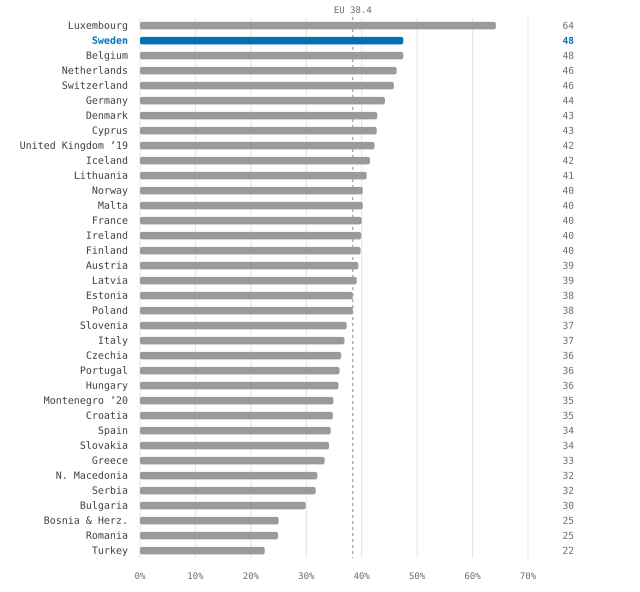

The data file committed next to this chart (first rows):
code, country, top_tier_share_pct, daioe_genai_score, emp_coverage_pct, lfs_year
LU, Luxembourg, 64.2, 2.21, 100.0, 2023
SE, Sweden, 47.5, 2.065, 99.7, 2023
BE, Belgium, 47.5, 2.001, 99.5, 2023
NL, Netherlands, 46.3, 2.046, 99.7, 2023
CH, Switzerland, 45.8, 2.023, 99.9, 2023
DE, Germany, 44.2, 1.973, 99.6, 2023
DK, Denmark, 42.8, 1.974, 99.6, 2023
CY, Cyprus, 42.7, 1.933, 98.3, 2023
UK, United Kingdom, 42.3, 1.993, 99.7, 2019
IS, Iceland, 41.5, 1.953, 100.0, 2023
LT, Lithuania, 40.9, 1.931, 99.7, 2023
NO, Norway, 40.2, 1.985, 100.0, 2023
MT, Malta, 40.2, 1.944, 99.4, 2023
FR, France, 40.0, 1.945, 99.3, 2023
IE, Ireland, 39.9, 1.973, 100.0, 2023
FI, Finland, 39.8, 1.958, 99.7, 2023
AT, Austria, 39.4, 1.93, 99.9, 2023
LV, Latvia, 39.1, 1.881, 99.2, 2023
EE, Estonia, 38.4, 1.93, 99.7, 2023
PL, Poland, 38.4, 1.908, 99.2, 2023
SI, Slovenia, 37.3, 1.873, 99.3, 2023
IT, Italy, 36.9, 1.866, 99.0, 2023
CZ, Czechia, 36.3, 1.873, 99.6, 2023
PT, Portugal, 36.0, 1.884, 99.6, 2023
HU, Hungary, 35.8, 1.852, 99.5, 2023
ME, Montenegro, 34.9, 1.842, 100.0, 2020
HR, Croatia, 34.8, 1.868, 99.3, 2023
ES, Spain, 34.4, 1.837, 99.5, 2023
SK, Slovakia, 34.1, 1.863, 99.7, 2023
EL, Greece, 33.3, 1.843, 98.4, 2023
MK, N. Macedonia, 32.0, 1.802, 99.1, 2023
RS, Serbia, 31.7, 1.802, 99.4, 2023
BG, Bulgaria, 29.9, 1.797, 99.2, 2023
BA, Bosnia & Herz., 25.0, 1.736, 99.3, 2023
RO, Romania, 24.9, 1.714, 99.4, 2023
TR, Turkey, 22.5, 1.682, 99.3, 2023
